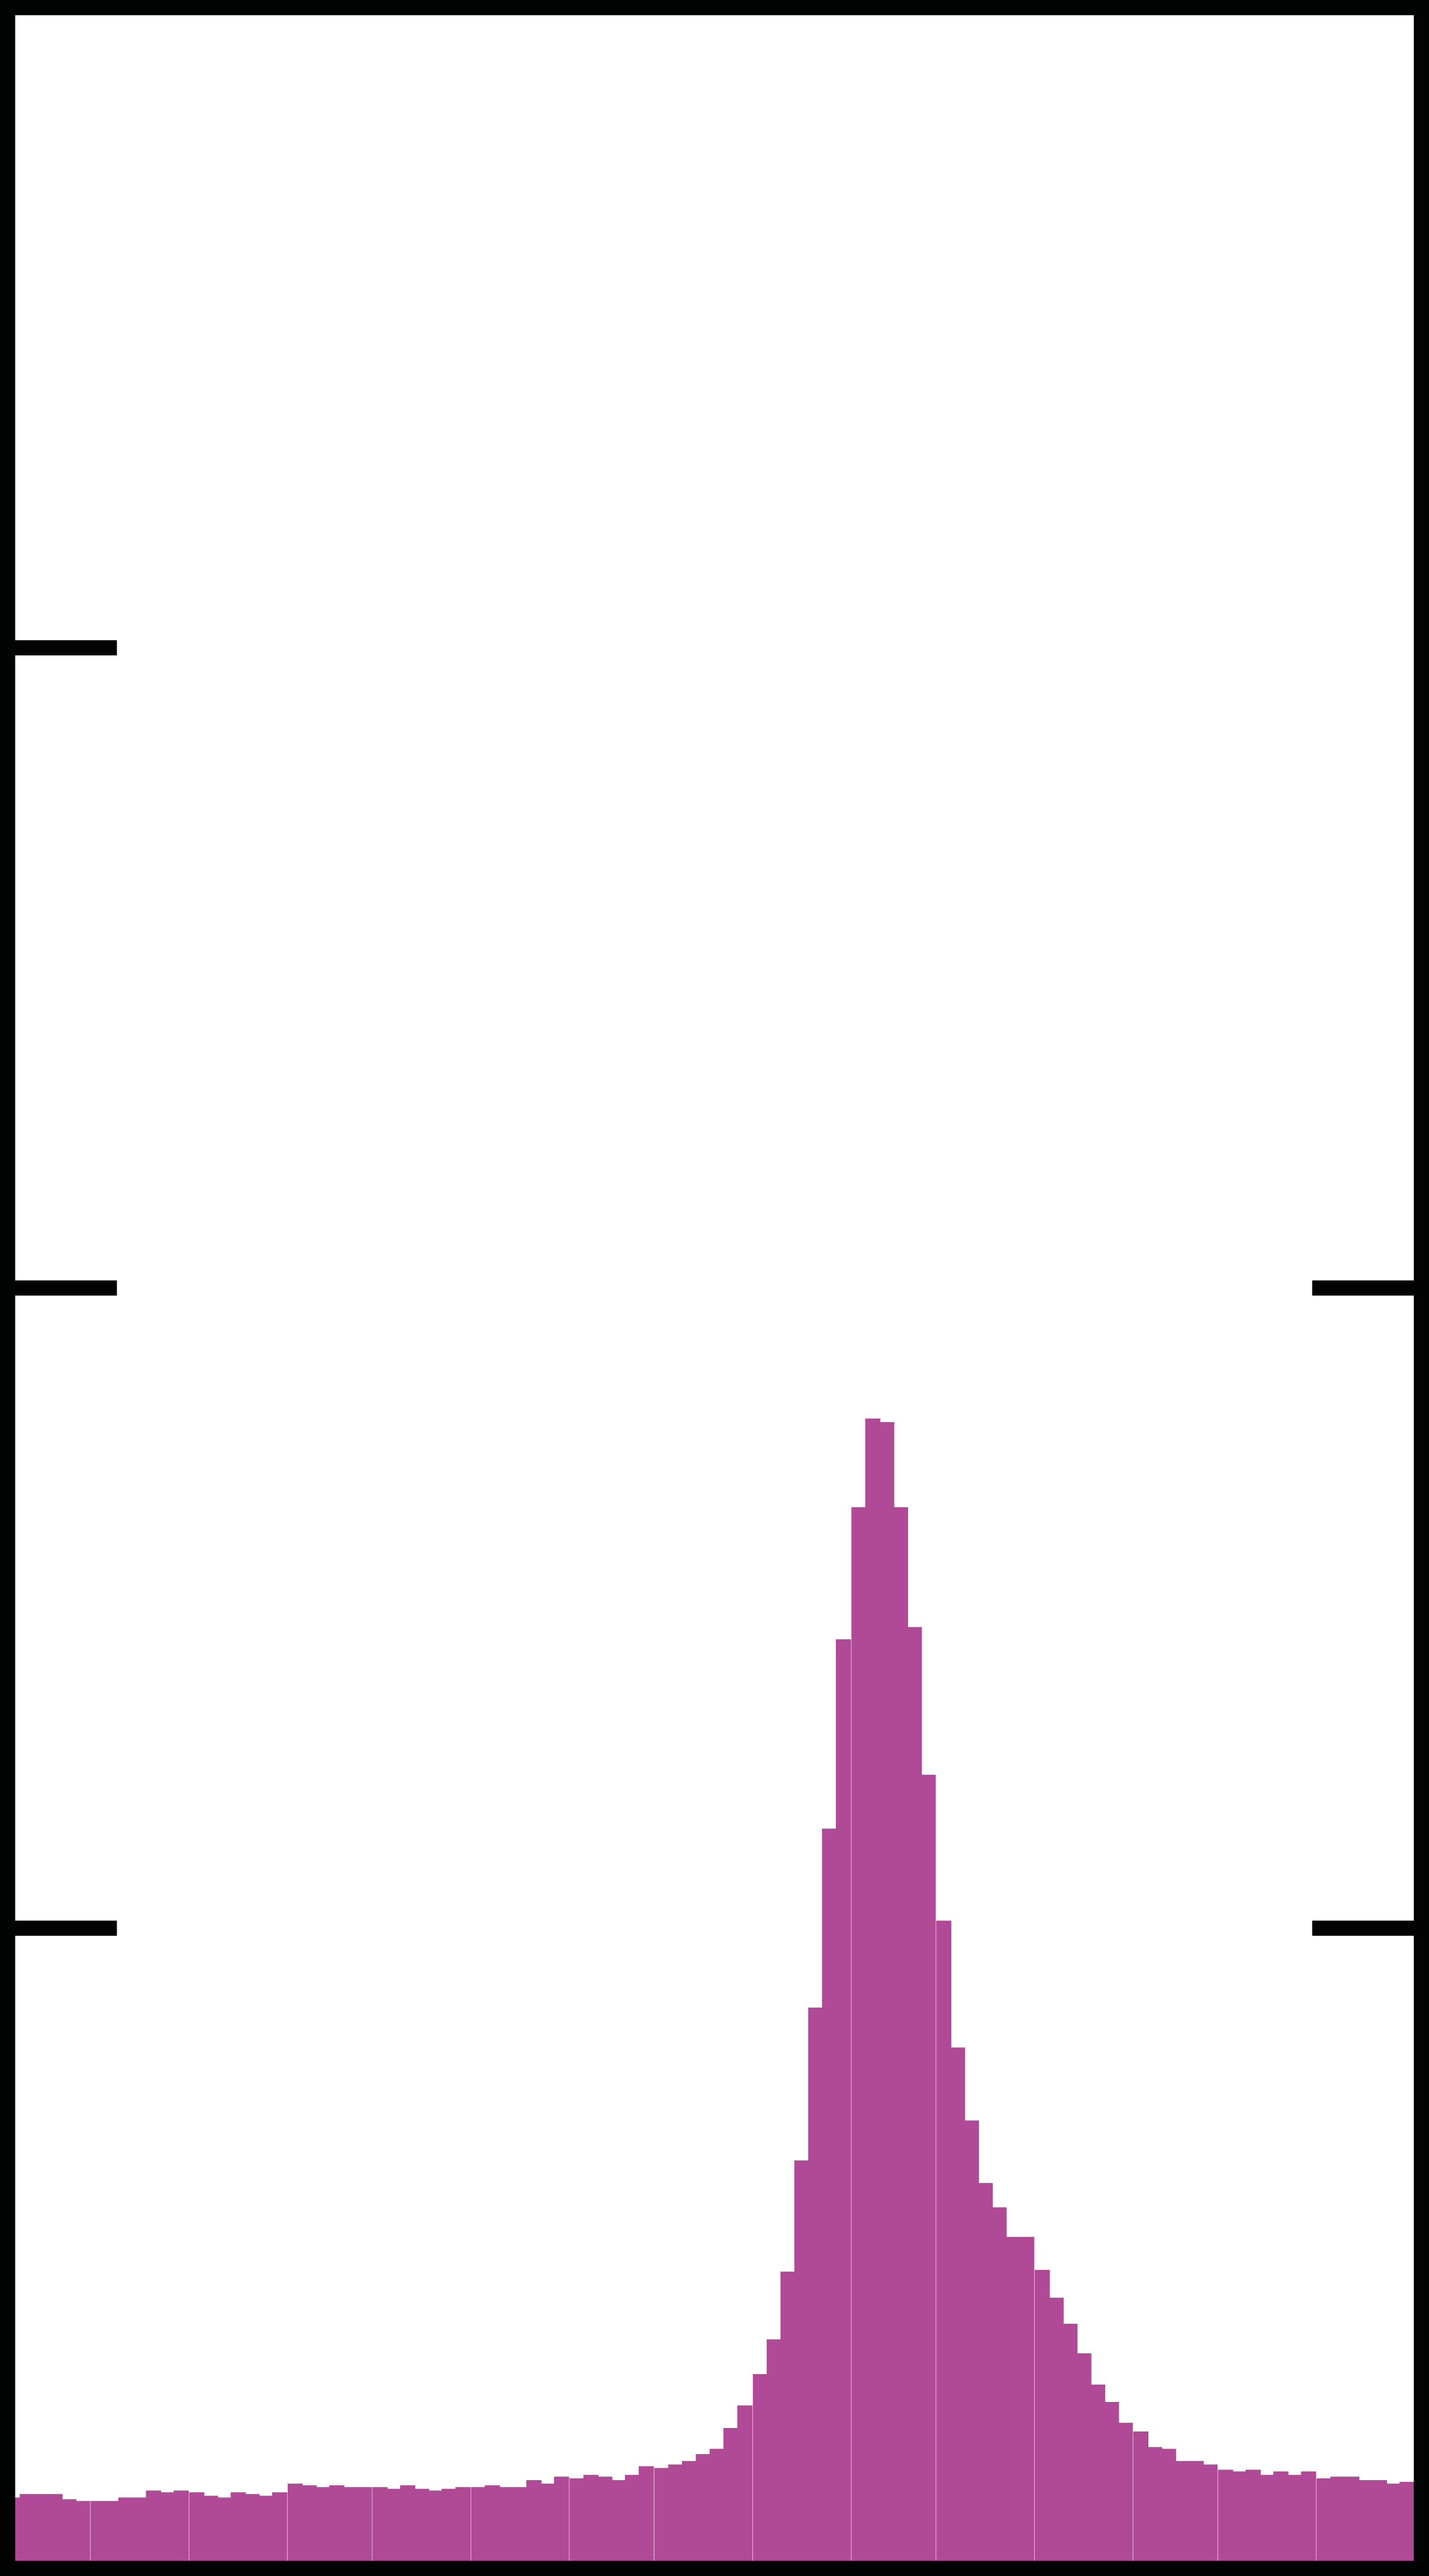

The file beside this chart, header and first rows:
8, 003240880369844; 1, 1154298596959364
8, 003973338002249; 1, 1154298596959364
8, 004705795634651; 1, 1708599332792247
8, 005961437290201; 1, 1708599332792247
8, 00721707894575; 1, 1708599332792247
8, 008472720601299; 1, 1708599332792247
8, 009728362256848; 1, 1708599332792247
8, 010984003912396; 1, 1708599332792247
8, 012239645567947; 1, 1708599332792247
8, 013495287223495; 1, 1708599332792247
8, 014750928879044; 1, 1708599332792247
8, 016006570534593; 1, 1708599332792247
8, 017262212190143; 1, 1708599332792247
8, 018517853845692; 1, 1708599332792247
8, 019250311478094; 1, 1708599332792247
8, 019982769110499; 1, 0877148229042888
8, 021238410766047; 1, 0877148229042888
8, 022494052421598; 1, 0877148229042888
8, 023749694077146; 1, 0830956501056832
8, 025005335732695; 1, 0599997861126482
8, 026260977388244; 1, 0599997861126482
8, 027516619043794; 1, 0599997861126482
8, 028772260699343; 1, 0599997861126482
8, 030027902354892; 1, 0599997861126482
8, 03128354401044; 1, 0599997861126482
8, 03253918566599; 1, 0599997861126482
8, 03379482732154; 1, 0599997861126482
8, 035050468977088; 1, 0599997861126482
8, 036306110632637; 1, 0599997861126482
8, 037561752288186; 1, 0599997861126482
8, 038503483529848; 1, 0599997861126482
8, 03944521477151; 1, 1154298596959364
8, 040700856427058; 1, 1154298596959364
8, 041956498082609; 1, 1154298596959364
8, 043212139738158; 1, 1154298596959364
8, 044467781393706; 1, 1154298596959364
8, 045723423049255; 1, 1154298596959364
8, 046979064704804; 1, 1154298596959364
8, 048130069555725; 1, 1154298596959364
8, 049281074406645; 1, 22629000686252
8, 050536716062194; 1, 22629000686252
8, 051792357717742; 1, 22629000686252
8, 053047999373291; 1, 22629000686252
8, 054303641028842; 1, 2124324884666962
8, 05555928268439; 1, 1985749700708723
8, 056814924339939; 1, 1985749700708723
8, 058070565995488; 1, 203194142869478
8, 059326207651038; 1, 22629000686252
8, 060581849306587; 1, 22629000686252
8, 061837490962136; 1, 22629000686252
8, 063093132617684; 1, 22629000686252
8, 064348774273233; 1, 203194142869478
8, 065604415928783; 1, 1985749700708723
8, 066860057584332; 1, 1985749700708723
8, 06811569923988; 1, 1985749700708723
8, 069162067286172; 1, 1985749700708723
8, 070208435332463; 1, 143144896487584
8, 071464076988011; 1, 143144896487584
8, 072719718643562; 1, 143144896487584
8, 07397536029911; 1, 1385257236889714
8, 07523100195466; 1, 1154298596959364
... 355 more rows
